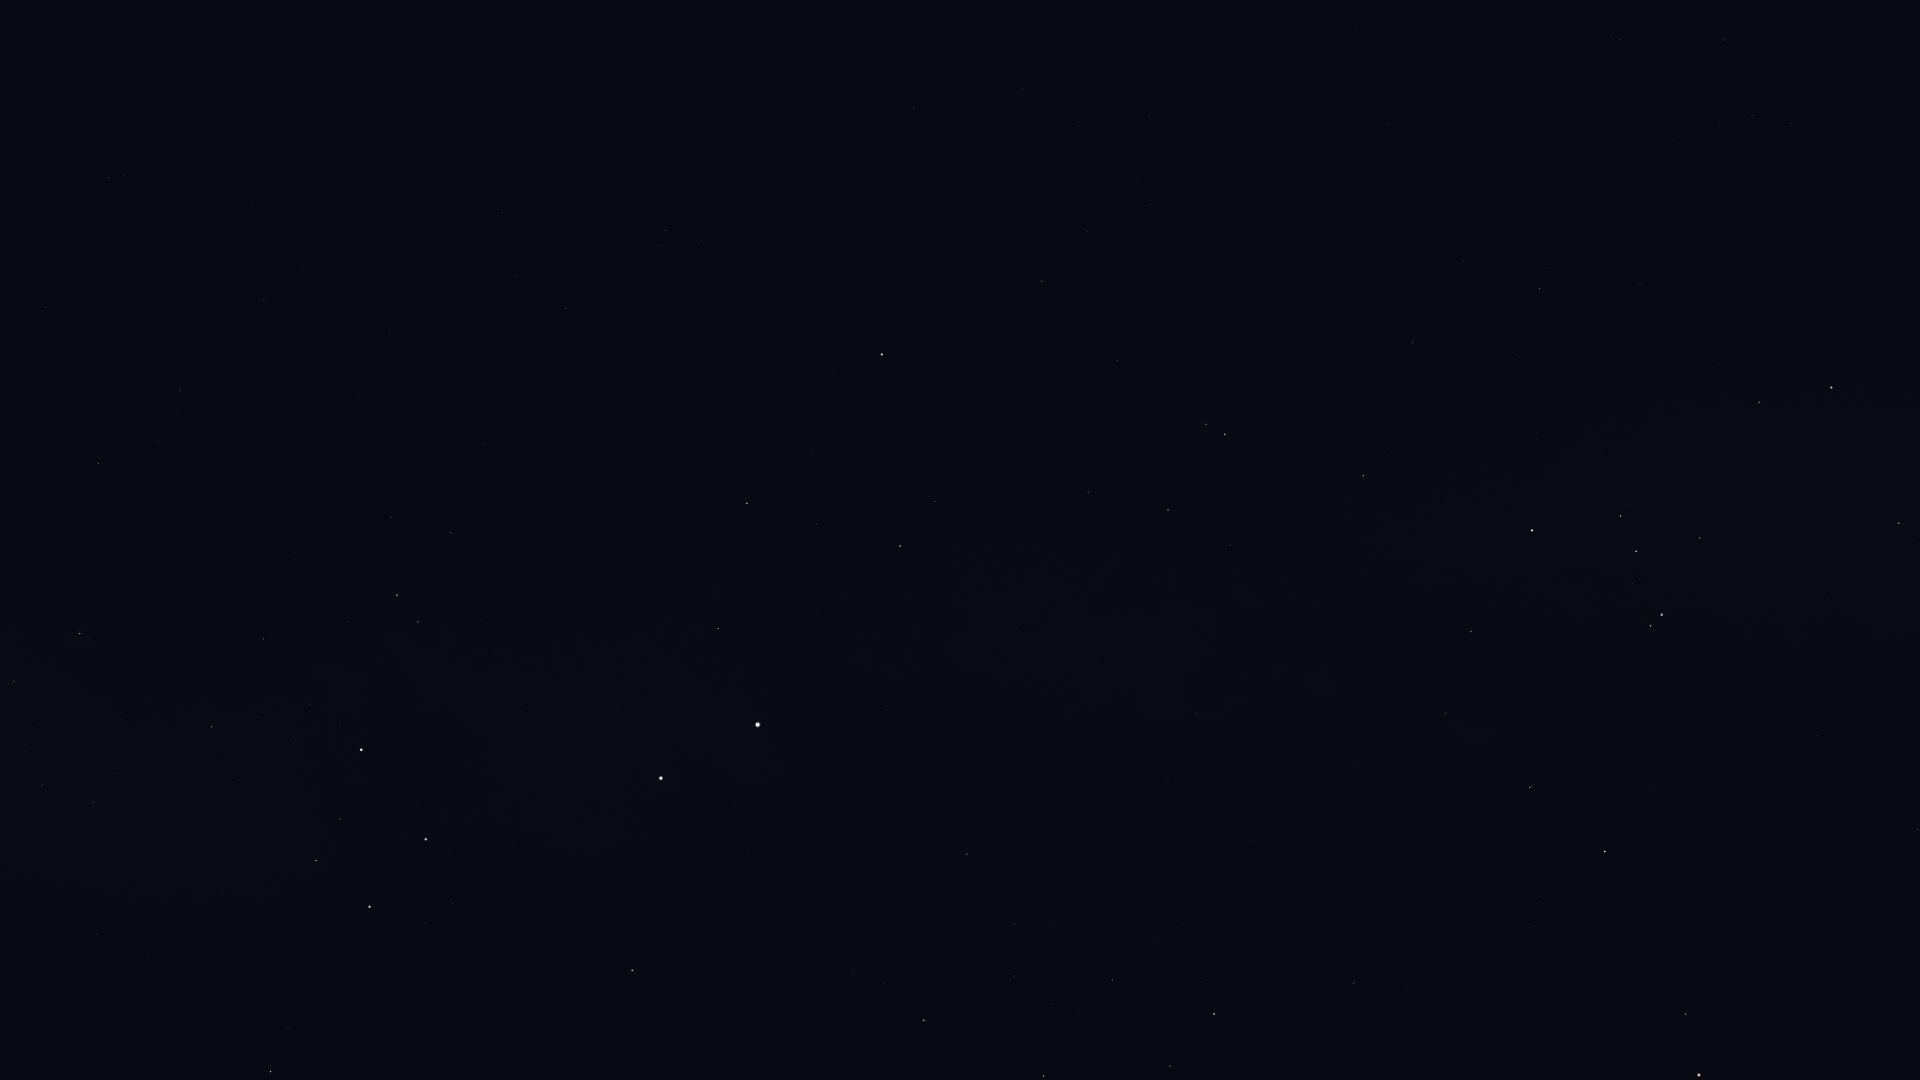

Values plotted in this chart, from the file beside it:
Star_ID, Name, X, Y
37284, Ceibo, 128, 112
40702, HIP 40702, 109, 178
50099, HIP 50099, 98, 464
51839, HIP 51839, 264, 300
52419, HIP 52419, 80, 634
52468, HIP 52468, 32, 727
53253, HIP 53253, 42, 784
54463, HIP 54463, 93, 802
56480, HIP 56480, 149, 954
56561, HIP 56561, 212, 727
57291, Uklun, 212, 846
57363, HIP 57363, 263, 639
59196, HIP 59196, 270, 1072
59747, Imai, 316, 861
60000, HIP 60000, 390, 330
60260, Ginan, 340, 819
60644, Tupã, 360, 726
60718, Acrux, 361, 750
61084, Gacrux, 369, 907
61199, HIP 61199, 391, 517
61585, HIP 61585, 397, 595
62322, HIP 62322, 418, 622
62434, Mimosa, 426, 839
66657, HIP 66657, 632, 970
68702, Hadar, 661, 778
70638, HIP 70638, 498, 209
71536, HIP 71536, 884, 983
71681, Toliman, 758, 725
71683, Rigil Kentaurus, 758, 725
71860, HIP 71860, 924, 1020
71908, HIP 71908, 718, 628
72370, HIP 72370, 566, 309
74395, HIP 74395, 967, 854
74824, HIP 74824, 886, 706
74946, HIP 74946, 747, 503
75141, HIP 75141, 1170, 1066
75323, HIP 75323, 893, 685
76297, HIP 76297, 1214, 1014
76351, Karaka, 596, 254
76552, HIP 76552, 1201, 978
77952, HIP 77952, 900, 546
78384, HIP 78384, 1353, 983
78639, HIP 78639, 1168, 779
78970, HIP 78970, 1410, 987
79509, HIP 79509, 1097, 657
80000, HIP 80000, 1197, 714
80582, HIP 80582, 1266, 733
80763, Antares, 1699, 1075
81065, HIP 81065, 666, 230
81266, Paikauhale, 1686, 1014
81852, HIP 81852, 701, 241
82273, Atria, 882, 354
82363, HIP 82363, 1088, 493
82396, Larawag, 1605, 852
82514, Xamidimura, 1530, 788
82545, Pipirima, 1532, 786
82671, HIP 82671, 1444, 716
83081, HIP 83081, 1168, 510
83547, Rapeto, 1451, 661
84143, HIP 84143, 1471, 632
... 36 more rows
